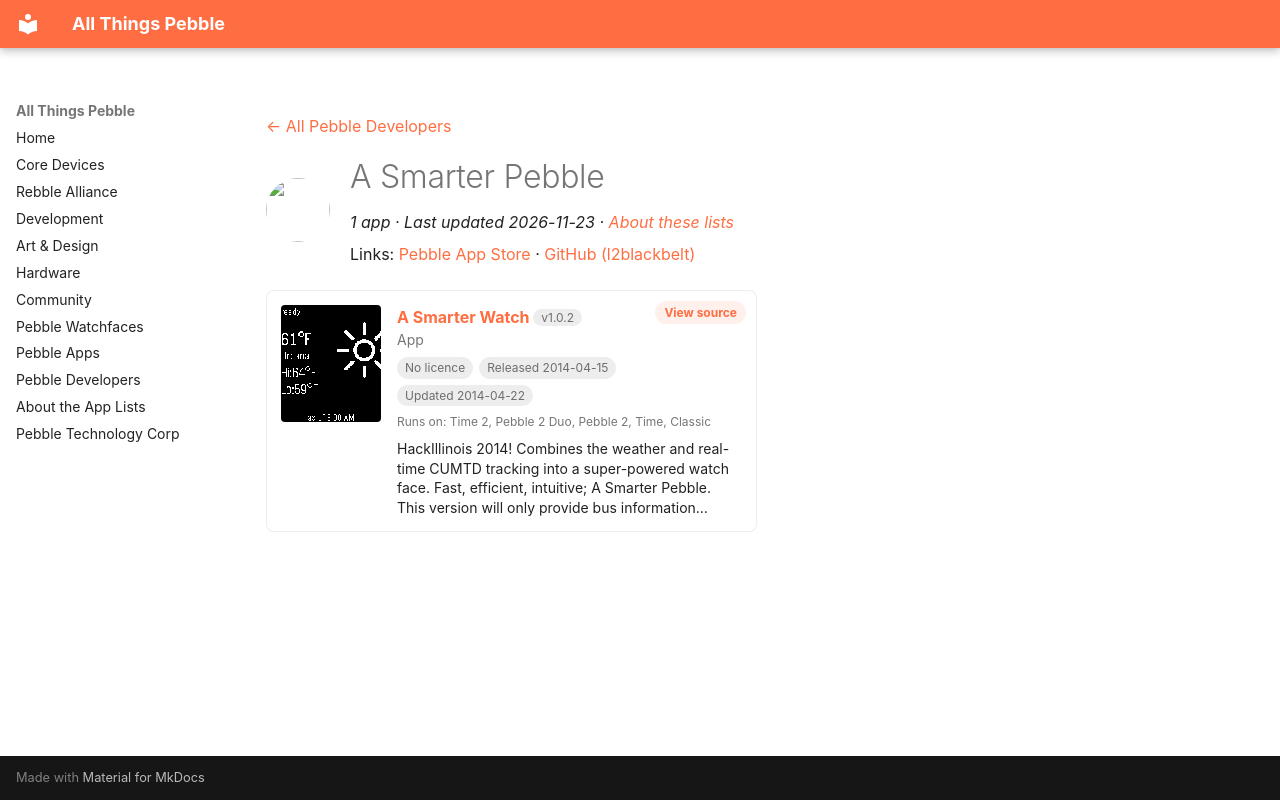

repository: saltedlolly/all-things-pebble · page: developers/a-smarter-pebble.html · generator: mkdocs

---
title: "A Smarter Pebble"
hide:
  - toc
---

<!-- Generated by scripts/update_app_directory.py: do not edit by hand -->
[← All Pebble Developers](../developers.md)

<div class="dev-header" markdown>
<img class="dev-avatar" src="https://github.com/l2blackbelt.png?size=128" alt="" width="64" height="64" loading="lazy" onerror="this.remove()">
<div class="dev-intro" markdown>

# A Smarter Pebble

*1 app · Last updated 2026-11-23 · [About these lists](../about-app-lists.md)*

Links: [Pebble App Store](https://apps.repebble.com/apps/dev/a-smarter-pebble_533b5fbcf9fe9287230000da) · [GitHub (l2blackbelt)](https://github.com/l2blackbelt)

</div>
</div>

<div class="app-grid dev-apps" data-search-exclude>
<div class="app-card" data-type="watchapp" data-title="a smarter watch" data-released="2014-04-15" data-updated="2014-04-22">
<a class="app-shot" href="https://apps.repebble.com/534c7a4b5193a46a70000015" data-search-exclude><img src="../images/apps/534c7a4b5193a46a70000015.png" alt="A Smarter Watch" loading="lazy"></a>
<div class="app-info">
<h2 class="app-name" id="app-534c7a4b5193a46a70000015"><a href="https://apps.repebble.com/534c7a4b5193a46a70000015">A Smarter Watch</a> <span class="app-version" title="Latest version" data-search-exclude>v1.0.2</span></h2>
<a class="app-source" href="https://github.com/l2blackbelt/smarterPebble/tree/master" title="Source code" data-search-exclude>View source</a>
<div class="app-dev">App</div>
<div class="app-tags" data-search-exclude><span class="app-licence app-licence--none" title="Licence">No licence</span> <span title="First published in the app store">Released 2014-04-15</span> <span title="Latest release in the app store">Updated 2014-04-22</span></div>
<div class="app-watches" title="Supported watches" data-search-exclude>Runs on: Time 2, Pebble 2 Duo, Pebble 2, Time, Classic</div>
<p class="app-desc">HackIllinois 2014! Combines the weather and real-time CUMTD tracking into a super-powered watch face. Fast, efficient, intuitive; A Smarter Pebble. This version will only provide bus information…</p>
</div>
</div>
</div>
